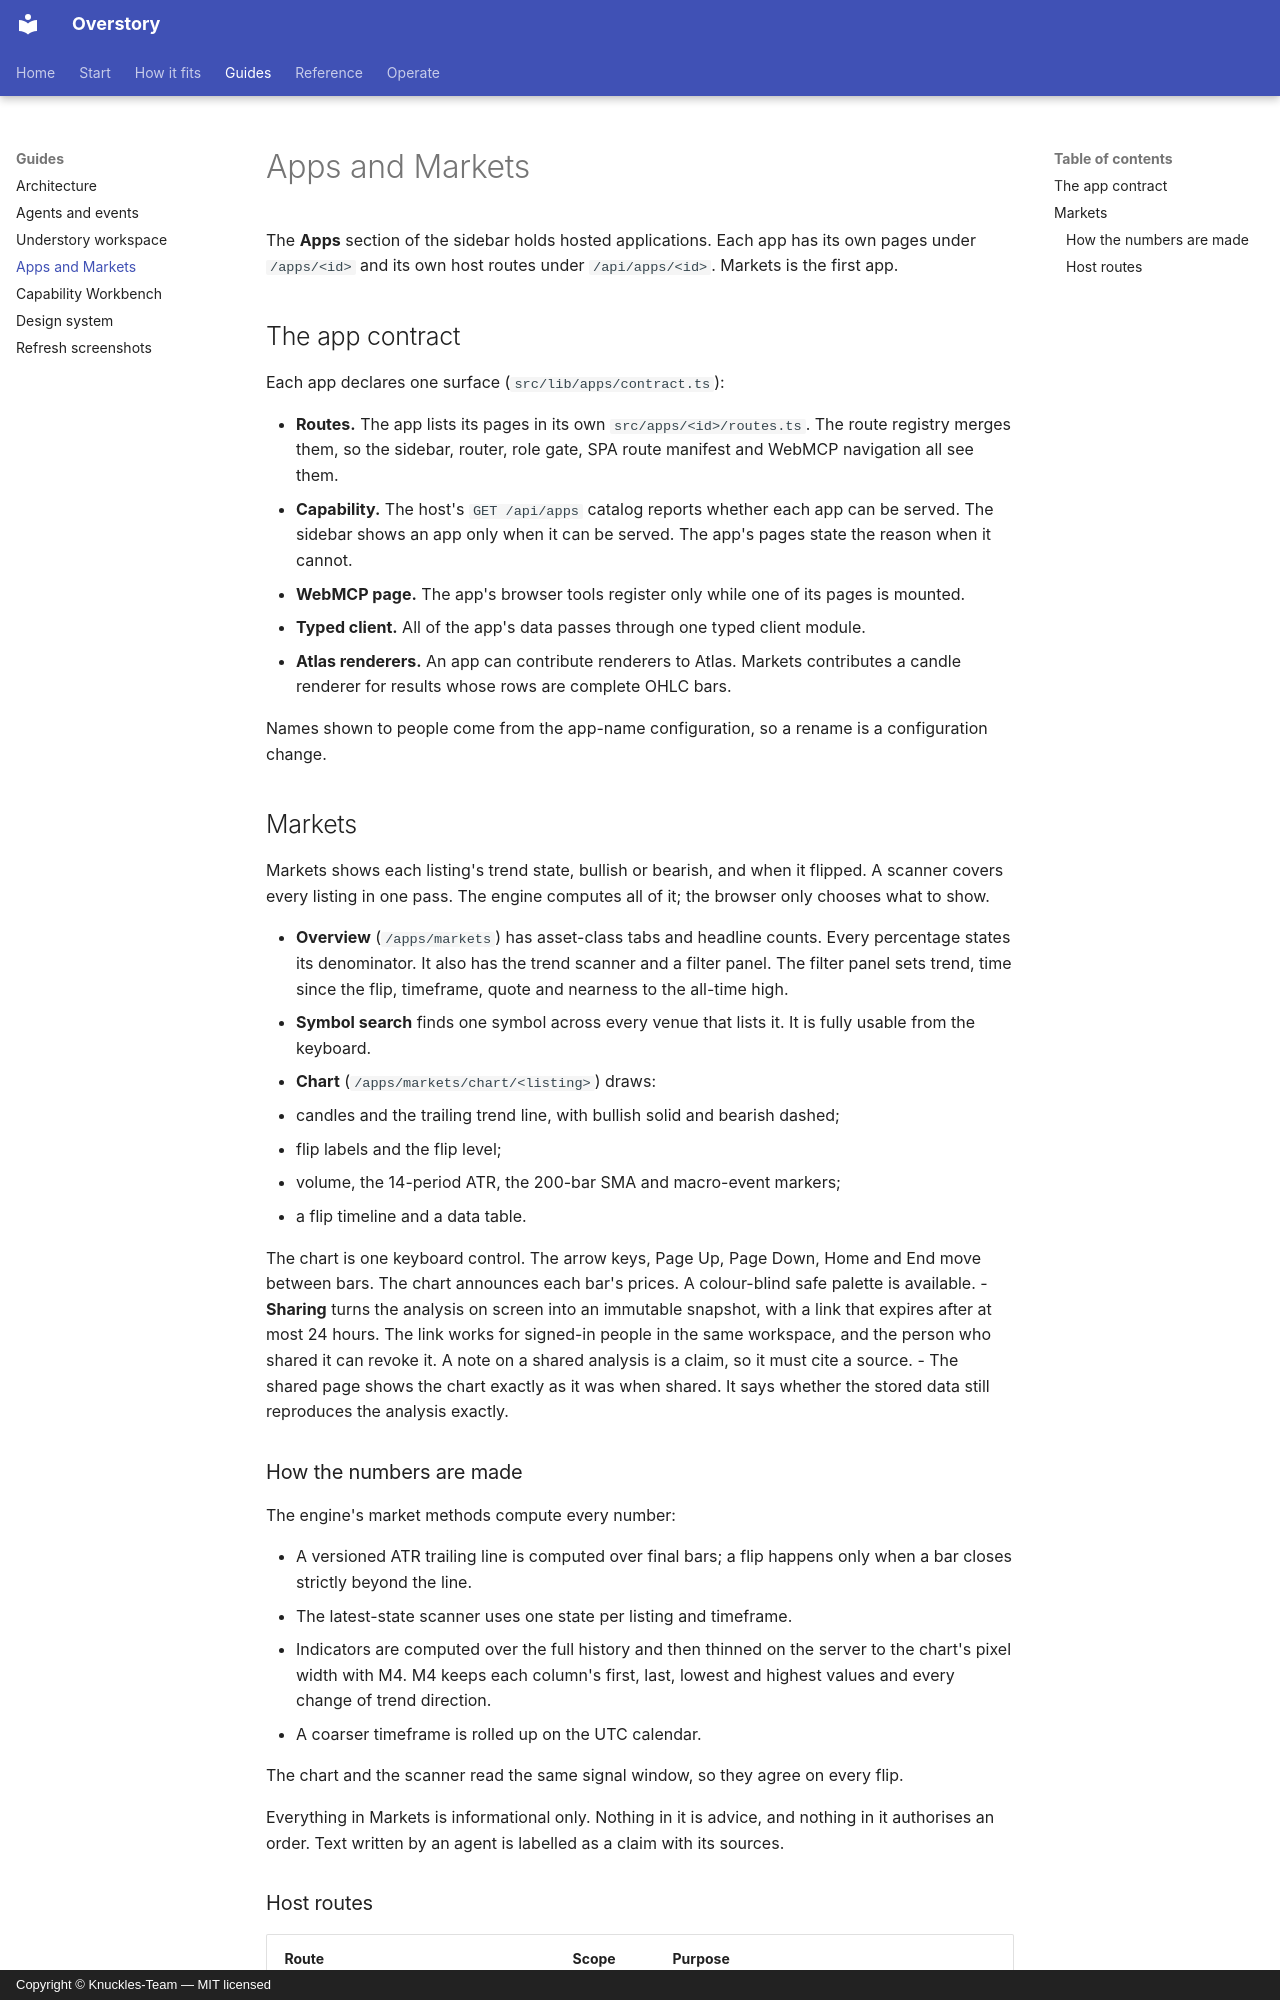

repository: Knuckles-Team/agent-webui · page: apps/index.html · generator: mkdocs · copyright: Copyright © Knuckles-Team — MIT licensed

# Apps and Markets

The **Apps** section of the sidebar holds hosted applications.
Each app has its own pages under `/apps/<id>` and its own host routes under
`/api/apps/<id>`. Markets is the first app.

## The app contract

Each app declares one surface (`src/lib/apps/contract.ts`):

- **Routes.** The app lists its pages in its own `src/apps/<id>/routes.ts`. The route
  registry merges them, so the sidebar, router, role gate, SPA route manifest and
  WebMCP navigation all see them.
- **Capability.** The host's `GET /api/apps` catalog reports whether each app can be
  served. The sidebar shows an app only when it can be served. The app's pages
  state the reason when it cannot.
- **WebMCP page.** The app's browser tools register only while one of its pages is
  mounted.
- **Typed client.** All of the app's data passes through one typed client module.
- **Atlas renderers.** An app can contribute renderers to Atlas. Markets contributes
  a candle renderer for results whose rows are complete OHLC bars.

Names shown to people come from the app-name configuration, so a rename is a
configuration change.

## Markets

Markets shows each listing's trend state, bullish or bearish, and when it flipped.
A scanner covers every listing in one pass. The engine computes all of it;
the browser only chooses what to show.

- **Overview** (`/apps/markets`) has asset-class tabs and headline counts. Every
  percentage states its denominator. It also has the trend scanner and a filter
  panel. The filter panel sets trend, time since the flip, timeframe, quote and
  nearness to the all-time high.
- **Symbol search** finds one symbol across every venue that lists it. It is fully
  usable from the keyboard.
- **Chart** (`/apps/markets/chart/<listing>`) draws:
  - candles and the trailing trend line, with bullish solid and bearish dashed;
  - flip labels and the flip level;
  - volume, the 14-period ATR, the 200-bar SMA and macro-event markers;
  - a flip timeline and a data table.

  The chart is one keyboard control. The arrow keys, Page Up, Page Down, Home and
  End move between bars. The chart announces each bar's prices. A colour-blind
  safe palette is available.
- **Sharing** turns the analysis on screen into an immutable snapshot, with a link
  that expires after at most 24 hours. The link works for signed-in people in the
  same workspace, and the person who shared it can revoke it. A note on a shared
  analysis is a claim, so it must cite a source.
  - The shared page shows the chart exactly as it was when shared. It says whether
    the stored data still reproduces the analysis exactly.
